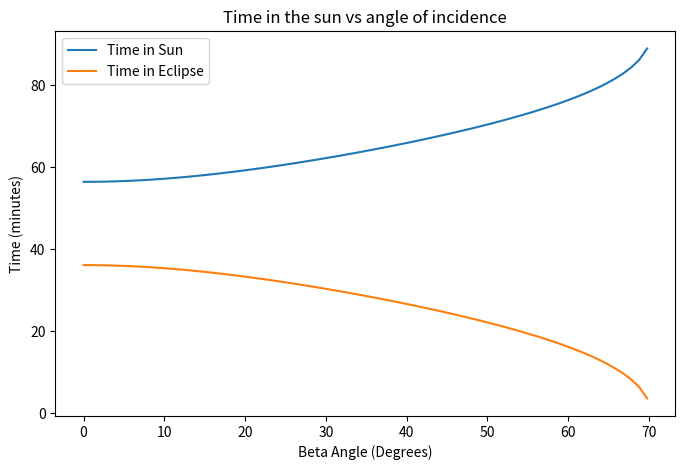

Write the Python code that produced this figure.
import numpy as np
import matplotlib.pyplot as plt


# --- Orbital parameters ---
altitude = 400e3          # 500 km
Re = 6371e3               # Radius of Earth
mu = 3.986e14             # m^3/s^2 Earth's Standard Gravitational Parameter
T_orbit = 2 * np.pi * np.sqrt((Re + altitude)**3 / mu)  # orbital period (s)


# --- Time in/out of the sun ---
# Approximation for a circular LEO
def angle_of_eclipse(altitude, beta_angle):
    # returns the half angle from the "back" of earth to the angle of eclipse entry
    return np.arcsin(np.sqrt(((Re / (Re + altitude)) ** 2 - np.sin(beta_angle) ** 2) / np.cos(beta_angle)))

def time_in_eclipse(altitude, beta_angle, T_orbit):
    return T_orbit * (angle_of_eclipse(altitude, beta_angle) / np.pi)

# Sunlit time = orbit period minus eclipse time
def time_in_sun(altitude, beta_angle, T_orbit):
    return T_orbit - time_in_eclipse(altitude, beta_angle, T_orbit)

possible_beta_deg = np.linspace(0, 90, 90)
possible_beta = np.radians(possible_beta_deg)

eclipse_time = time_in_eclipse(altitude, possible_beta, T_orbit) / 60
sun_time = time_in_sun(altitude, possible_beta, T_orbit) / 60

plt.figure(figsize=(8,5))
plt.plot(np.degrees(possible_beta), sun_time, label = "Time in Sun")
plt.plot(np.degrees(possible_beta), eclipse_time, label = "Time in Eclipse")
plt.title('Time in the sun vs angle of incidence')
plt.xlabel('Beta Angle (Degrees)')
plt.ylabel('Time (minutes)')
plt.legend()

# plt.show()


# ---True anomaly sunlight dict---
# in the future this will need to be reworked for returning intensities between 0 and 100
def angle_to_time_mins(angle_deg):
    return (float(T_orbit) * angle_deg / 360) / 60

def sun_dict(altitude, beta_angle):
    sun_dict = {}
    
    half_angle = np.degrees(angle_of_eclipse(altitude, beta_angle))  # half-angle in degrees

    for angle in range(360):
        if angle >= (180 - half_angle) and angle <= (360 - half_angle):
            sun_dict[abs(angle)] = 0, f'{angle_to_time_mins(angle):.3f} mins'
        else:
            sun_dict[abs(angle)] = 1361, f'{angle_to_time_mins(angle):.3f} mins'
    
    return sun_dict



print(sun_dict(500e3, 0)[0])

